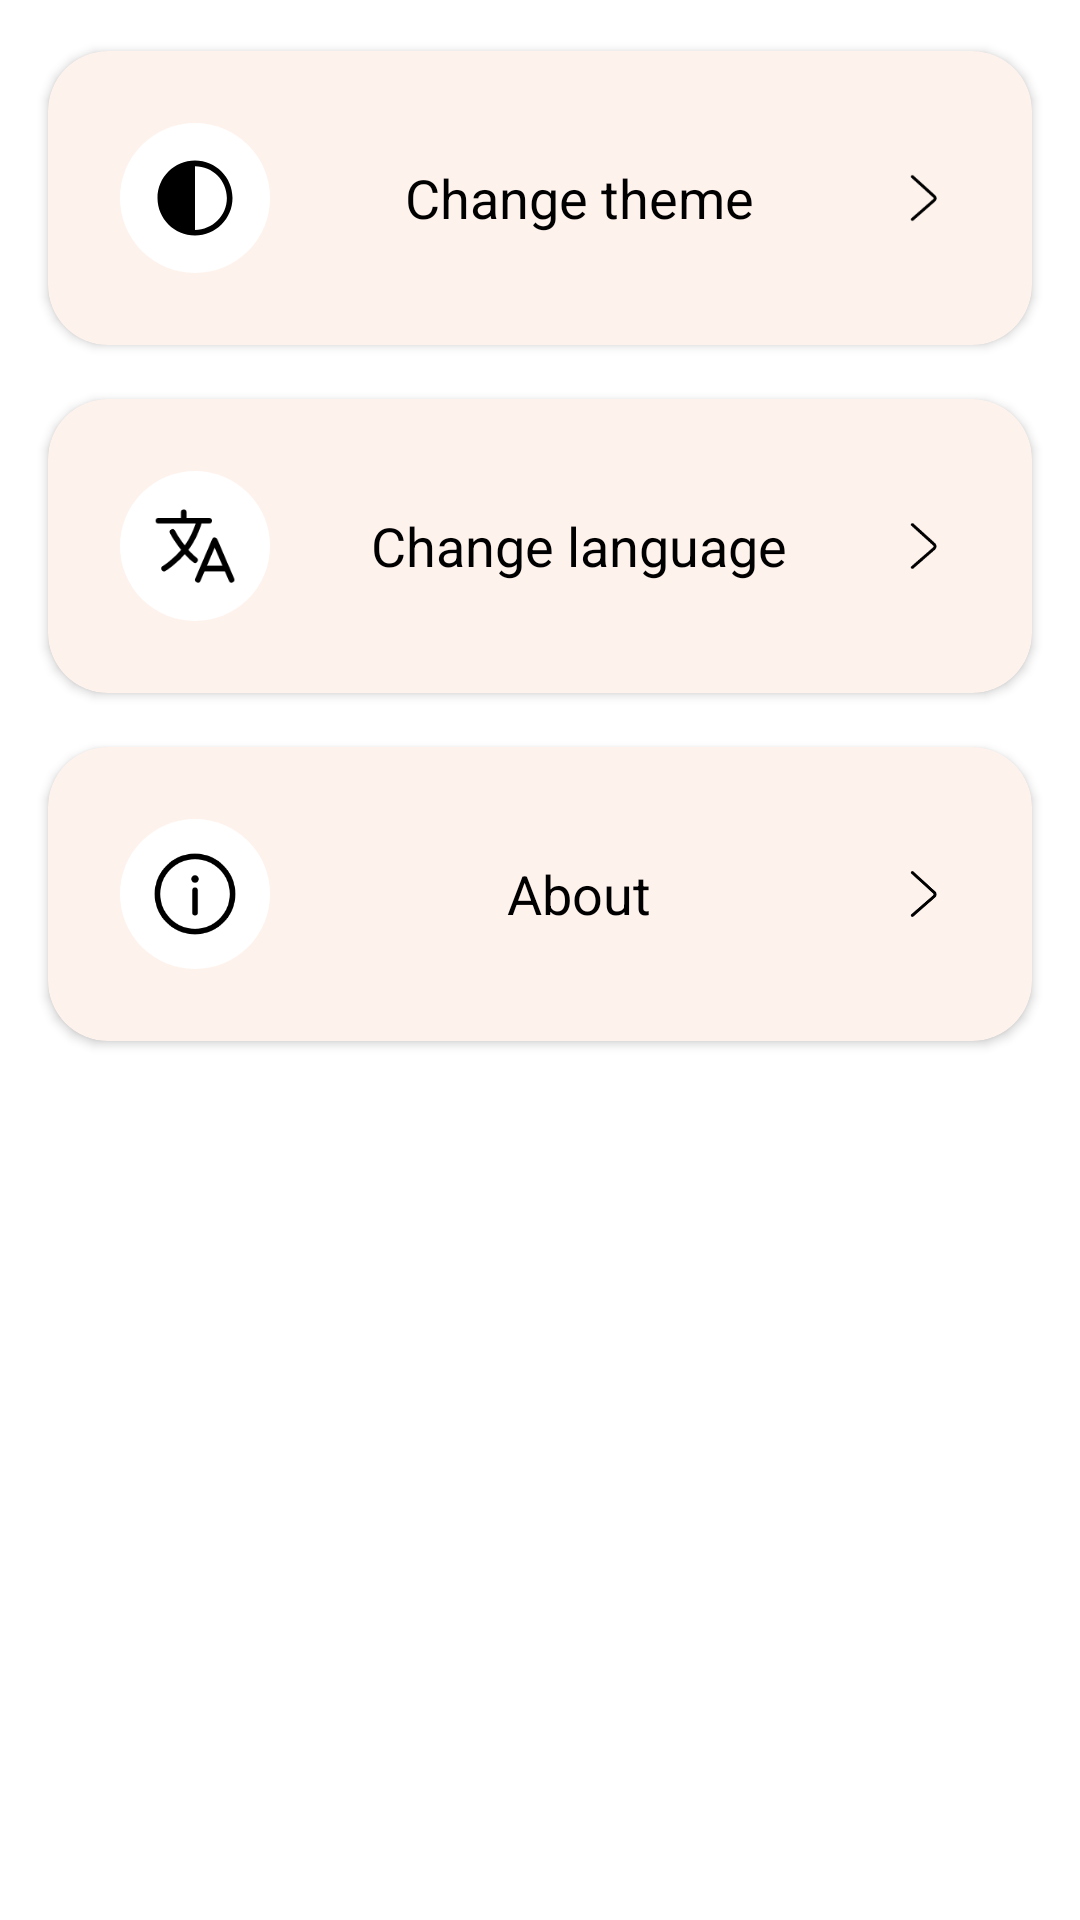

The Android layout XML behind this screen, and the referenced resources:
<!-- AndroidManifest.xml: application theme Theme.Recipes -->
<!-- res/layout/fragment_settings.xml -->
<?xml version="1.0" encoding="utf-8"?>
<LinearLayout xmlns:android="http://schemas.android.com/apk/res/android"
    xmlns:app="http://schemas.android.com/apk/res-auto"
    xmlns:tools="http://schemas.android.com/tools"
    style="@style/ScreenBackground"
    android:layout_width="match_parent"
    android:layout_height="match_parent"
    android:orientation="vertical"
    android:padding="8dp"
    tools:context=".presentation.settings.SettingsFragment">

    <com.google.android.material.card.MaterialCardView
        android:id="@+id/changeTheme"
        style="@style/CardSettings"
        android:layout_width="match_parent"
        android:layout_height="wrap_content"
        app:cardCornerRadius="20dp"
        app:cardUseCompatPadding="true">

        <LinearLayout
            android:layout_width="match_parent"
            android:layout_height="wrap_content"
            android:layout_margin="8dp"
            android:padding="16dp">

            <ImageView
                android:layout_width="50dp"
                android:layout_height="50dp"
                android:layout_gravity="center"
                android:background="@drawable/round_settings"
                android:contentDescription="@string/change_theme"
                android:padding="10dp"
                android:src="@drawable/ic_theme" />

            <TextView
                style="@style/TextColor"
                android:layout_width="0dp"
                android:layout_height="wrap_content"
                android:layout_gravity="center"
                android:layout_weight="1"
                android:gravity="center"
                android:text="@string/change_theme"
                android:textSize="18sp" />

            <ImageView
                style="@style/IconMore"
                android:layout_width="wrap_content"
                android:layout_height="wrap_content"
                android:layout_gravity="center"
                android:contentDescription="@string/icon_more" />

        </LinearLayout>

    </com.google.android.material.card.MaterialCardView>

    <com.google.android.material.card.MaterialCardView
        android:id="@+id/changeLanguage"
        style="@style/CardSettings"
        android:layout_width="match_parent"
        android:layout_height="wrap_content"
        app:cardCornerRadius="20dp"
        app:cardUseCompatPadding="true">

        <LinearLayout
            android:layout_width="match_parent"
            android:layout_height="wrap_content"
            android:layout_margin="8dp"
            android:padding="16dp">

            <ImageView
                android:layout_width="50dp"
                android:layout_height="50dp"
                android:layout_gravity="center"
                android:background="@drawable/round_settings"
                android:contentDescription="@string/change_language"
                android:padding="10dp"
                android:src="@drawable/ic_language" />

            <TextView
                style="@style/TextColor"
                android:layout_width="0dp"
                android:layout_height="wrap_content"
                android:layout_gravity="center"
                android:layout_weight="1"
                android:gravity="center"
                android:text="@string/change_language"
                android:textSize="18sp" />

            <ImageView
                style="@style/IconMore"
                android:layout_width="wrap_content"
                android:layout_height="wrap_content"
                android:layout_gravity="center"
                android:contentDescription="@string/icon_more" />

        </LinearLayout>

    </com.google.android.material.card.MaterialCardView>

    <com.google.android.material.card.MaterialCardView
        android:id="@+id/about"
        style="@style/CardSettings"
        android:layout_width="match_parent"
        android:layout_height="wrap_content"
        app:cardCornerRadius="20dp"
        app:cardUseCompatPadding="true">

        <LinearLayout
            android:layout_width="match_parent"
            android:layout_height="wrap_content"
            android:layout_margin="8dp"
            android:padding="16dp">

            <ImageView
                android:layout_width="50dp"
                android:layout_height="50dp"
                android:layout_gravity="center"
                android:background="@drawable/round_settings"
                android:contentDescription="@string/about"
                android:padding="10dp"
                android:src="@drawable/ic_about" />

            <TextView
                style="@style/TextColor"
                android:layout_width="0dp"
                android:layout_height="wrap_content"
                android:layout_gravity="center"
                android:layout_weight="1"
                android:gravity="center"
                android:text="@string/about"
                android:textSize="18sp" />

            <ImageView
                style="@style/IconMore"
                android:layout_width="wrap_content"
                android:layout_height="wrap_content"
                android:layout_gravity="center"
                android:contentDescription="@string/icon_more" />

        </LinearLayout>

    </com.google.android.material.card.MaterialCardView>

</LinearLayout>
<!-- resources referenced by this layout -->
<resources>
  <!-- drawable ic_about (drawable) -->
  <vector xmlns:android="http://schemas.android.com/apk/res/android"
      android:width="24dp"
      android:height="24dp"
      android:viewportWidth="24"
      android:viewportHeight="24">
  
      <path
          android:fillColor="#00000000"
          android:pathData="M12,12m-10,0a10,10 0,1 1,20 0a10,10 0,1 1,-20 0"
          android:strokeWidth="1.5"
          android:strokeColor="#000000" />
  
      <path
          android:fillColor="#00000000"
          android:pathData="M12,17V11"
          android:strokeWidth="1.5"
          android:strokeColor="#000000"
          android:strokeLineCap="round" />
  
      <path
          android:fillColor="#000000"
          android:pathData="M12,8m-1,-0a1,1 0,1 0,2 -0a1,1 0,1 0,-2 -0" />
  
  </vector>
  <!-- drawable ic_theme (drawable) -->
  <vector xmlns:android="http://schemas.android.com/apk/res/android"
      android:width="24dp"
      android:height="24dp"
      android:viewportWidth="24"
      android:viewportHeight="24">
  
      <path
          android:fillColor="#000000"
          android:fillType="nonZero"
          android:pathData="M12,22C17.523,22 22,17.523 22,12C22,6.477 17.523,2 12,2C6.477,2 2,6.477 2,12C2,17.523 6.477,22 12,22ZM12,20.5L12,3.5C16.694,3.5 20.5,7.306 20.5,12C20.5,16.694 16.694,20.5 12,20.5Z"
          android:strokeWidth="1"
          android:strokeColor="#00000000" />
  
  </vector>
  <!-- drawable round_settings (drawable) -->
  <?xml version="1.0" encoding="utf-8"?>
  <shape xmlns:android="http://schemas.android.com/apk/res/android"
      android:shape="rectangle">
  
      <solid android:color="#FFFFFF" />
      <corners android:radius="100dp" />
  </shape>
  <string name="about">About</string>
  <string name="change_language">Change language</string>
  <string name="change_theme">Change theme</string>
  <string name="icon_more">Icon more</string>
  <style name="CardSettings">
          <item name="android:backgroundTint">@color/light_orange</item>
      </style>
  <style name="IconMore">
          <item name="android:src">@drawable/ic_more_light</item>
      </style>
  <style name="ScreenBackground">
          <item name="android:background">@color/white</item>
      </style>
  <style name="TextColor">
          <item name="android:textColor">@color/black</item>
      </style>
  <style name="Theme.Recipes" parent="Base.Theme.Recipes" />
  <color name="light_orange">#FEF2EC</color>
  <!-- drawable ic_more_light (drawable) -->
  <vector xmlns:android="http://schemas.android.com/apk/res/android"
      android:width="24dp"
      android:height="24dp"
      android:viewportWidth="1024"
      android:viewportHeight="1024">
  
      <path
          android:fillColor="#000000"
          android:pathData="M642.2,504.6c8,7.2 7.9,17.6 -0.3,24.8L332.6,799.9c-8.9,7.8 -9.8,21.2 -2,30.1 7.8,8.9 21.2,9.8 30.1,2l309.2,-270.6c27.4,-24 27.8,-64.1 0.9,-88.5L361,192.2c-8.7,-7.9 -22.2,-7.2 -30.1,1.5 -7.9,8.7 -7.2,22.2 1.5,30.1l309.8,280.8z" />
  
  </vector>
  <color name="white">#FFFFFFFF</color>
  <color name="black">#FF000000</color>
  <style name="Base.Theme.Recipes" parent="Theme.MaterialComponents.DayNight.DarkActionBar.Bridge">
          
          
          <item name="colorPrimary">@color/orange</item>
          <item name="titleTextColor">@color/white</item>
          <item name="android:colorBackground">@color/white</item>
          <item name="android:navigationBarColor">@color/white</item>
          <item name="colorAccent">@color/orange</item>
          
          <item name="android:statusBarColor">@color/orange</item>
      </style>
  <color name="orange">#F3712B</color>
</resources>
